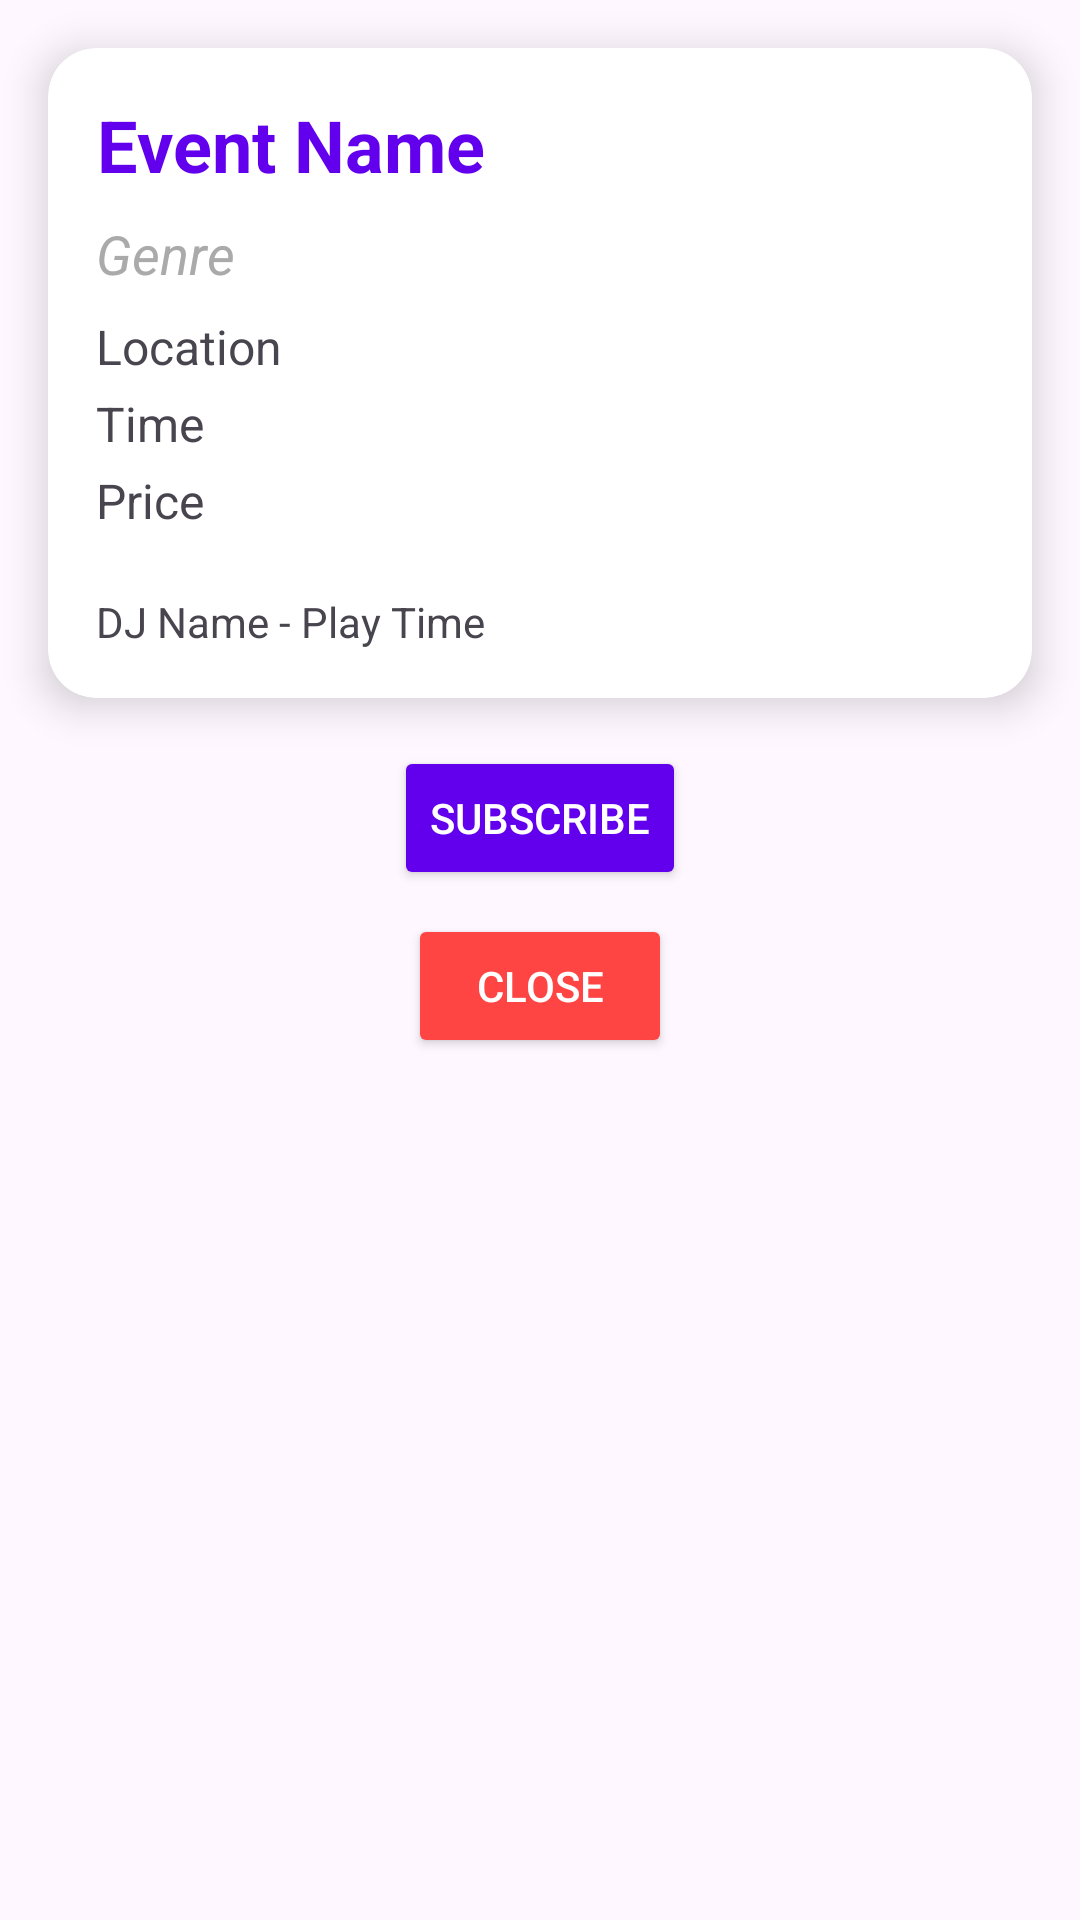

Reconstruct the res/layout file that produces this screen, plus the resources it refers to.
<!-- AndroidManifest.xml: application theme Theme.SyncUp_Demo -->
<!-- res/layout/activity_event_display.xml -->
<?xml version="1.0" encoding="utf-8"?>
<androidx.constraintlayout.widget.ConstraintLayout
    xmlns:android="http://schemas.android.com/apk/res/android"
    xmlns:app="http://schemas.android.com/apk/res-auto"
    android:layout_width="match_parent"
    android:layout_height="match_parent">

    
    <androidx.cardview.widget.CardView
        android:id="@+id/eventCardView"
        android:layout_width="0dp"
        android:layout_height="wrap_content"
        android:layout_margin="16dp"
        app:layout_constraintTop_toTopOf="parent"
        app:layout_constraintStart_toStartOf="parent"
        app:layout_constraintEnd_toEndOf="parent"
        app:cardCornerRadius="16dp"
        app:cardElevation="8dp">

        <LinearLayout
            android:layout_width="match_parent"
            android:layout_height="wrap_content"
            android:orientation="vertical"
            android:padding="16dp">

            
            <TextView
                android:id="@+id/eventTitle"
                android:layout_width="wrap_content"
                android:layout_height="wrap_content"
                android:text="Event Name"
                android:textSize="24sp"
                android:textStyle="bold"
                android:gravity="center"
                android:textColor="@color/colorPrimary" />

            <TextView
                android:id="@+id/eventGenre"
                android:layout_width="wrap_content"
                android:layout_height="wrap_content"
                android:text="Genre"
                android:textSize="18sp"
                android:textStyle="italic"
                android:gravity="center"
                android:textColor="@android:color/darker_gray"
                android:layout_marginTop="8dp" />

            <TextView
                android:id="@+id/eventLocation"
                android:layout_width="wrap_content"
                android:layout_height="wrap_content"
                android:text="Location"
                android:textSize="16sp"
                android:layout_marginTop="8dp" />

            <TextView
                android:id="@+id/eventTime"
                android:layout_width="wrap_content"
                android:layout_height="wrap_content"
                android:text="Time"
                android:textSize="16sp"
                android:layout_marginTop="4dp" />

            <TextView
                android:id="@+id/eventPrice"
                android:layout_width="wrap_content"
                android:layout_height="wrap_content"
                android:text="Price"
                android:textSize="16sp"
                android:layout_marginTop="4dp" />

            
            <LinearLayout
                android:id="@+id/djListContainer"
                android:layout_width="match_parent"
                android:layout_height="wrap_content"
                android:orientation="vertical"
                android:layout_marginTop="12dp">

                <TextView
                    android:id="@+id/djName"
                    android:layout_width="wrap_content"
                    android:layout_height="wrap_content"
                    android:text="DJ Name - Play Time"
                    android:layout_marginTop="8dp" />

            </LinearLayout>

        </LinearLayout>
    </androidx.cardview.widget.CardView>

    
    <Button
        android:id="@+id/subscribeButton"
        android:layout_width="wrap_content"
        android:layout_height="wrap_content"
        android:text="Subscribe"
        android:backgroundTint="@color/colorPrimary"
        android:textColor="@android:color/white"
        app:layout_constraintTop_toBottomOf="@id/eventCardView"
        app:layout_constraintStart_toStartOf="parent"
        app:layout_constraintEnd_toEndOf="parent"
        android:layout_marginTop="16dp"/>

    
    <Button
        android:id="@+id/closeButton"
        android:layout_width="wrap_content"
        android:layout_height="wrap_content"
        android:text="Close"
        android:backgroundTint="@android:color/holo_red_light"
        android:textColor="@android:color/white"
        app:layout_constraintTop_toBottomOf="@id/subscribeButton"
        app:layout_constraintStart_toStartOf="parent"
        app:layout_constraintEnd_toEndOf="parent"
        android:layout_marginTop="8dp"/>

</androidx.constraintlayout.widget.ConstraintLayout>
<!-- resources referenced by this layout -->
<resources>
  <color name="colorPrimary">#6200EE</color>
  <style name="Theme.SyncUp_Demo" parent="Base.Theme.SyncUp_Demo" />
  <style name="Base.Theme.SyncUp_Demo" parent="Theme.Material3.DayNight.NoActionBar">
          
          
      </style>
</resources>
